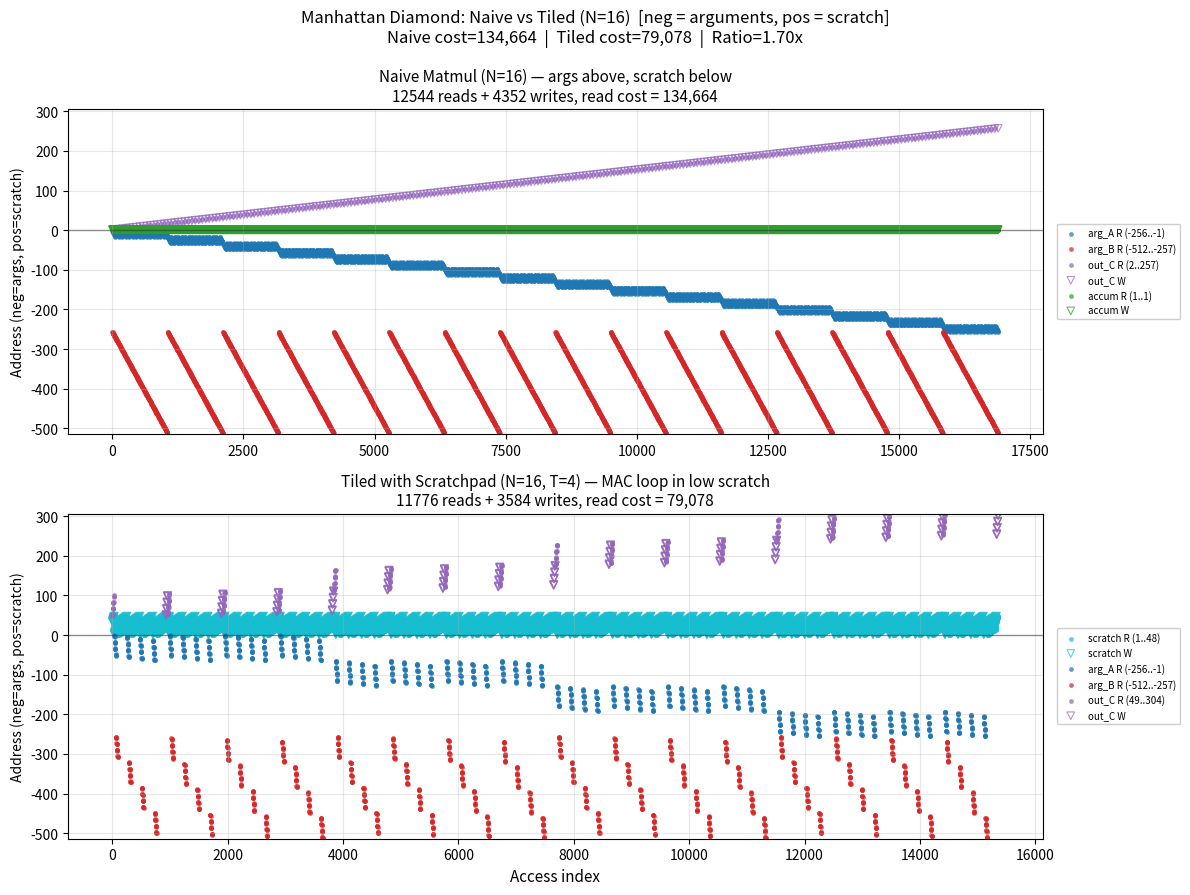

This figure's Python source: (Note: this script raises an exception after producing the figure.)
#!/Users/yaroslavvb/.local/bin/uv run --script
# /// script
# requires-python = ">=3.9"
# dependencies = ["matplotlib", "numpy"]
# ///
"""Naive vs Tiled matmul on the Manhattan Diamond memory model.

Uses the two-arena layout from docs/manhattan-diamond.md:
  - Arguments (A, B) at negative addresses (read-only, above the core)
  - Scratch (scratchpad tiles, accumulator, C output) at positive addresses
  - Reading address d costs ceil(sqrt(|d|)), writes are free

Uses small matrices (N=4, T=2) so every access is individually visible.
Both reads (costed) and writes (free) are traced.

Usage:
    uv run --script visualize_manual.py
"""

import math
import os
import matplotlib
matplotlib.use('Agg')
import matplotlib.pyplot as plt
import numpy as np


REGION_COLORS = {
    'scratch': 'tab:cyan',
    'arg_A': 'tab:blue',
    'arg_B': 'tab:red',
    'out_C': 'tab:purple',
    'accum': 'tab:green',
}


def read_cost(addr):
    """Manhattan diamond cost: ceil(sqrt(|addr|))."""
    return math.isqrt(abs(addr) - 1) + 1 if addr != 0 else 0


def trace_naive(N):
    """Naive triple-loop C += A @ B^T on Manhattan Diamond.

    Arguments layout (negative addresses, read-only):
      -1..-N^2     : matrix A (row-major)
      -(N^2+1)..-2N^2 : matrix B (row-major)

    Scratch layout (positive addresses):
      +1           : accumulator s
      +2..+N^2+1   : output matrix C

    Returns (addrs, is_write, annotations, regions, cost).
    """
    addrs = []
    writes = []
    annotations = []
    cost = 0

    # Argument addresses (negative, read-only)
    A = -1          # A[i][j] at -(1 + i*N + j)
    B = -(N * N + 1)  # B[i][j] at -(N^2 + 1 + i*N + j)

    def addr_A(i, j): return -(1 + i * N + j)
    def addr_B(i, j): return -(N * N + 1 + i * N + j)

    # Scratch addresses (positive)
    s = 1                 # accumulator
    C = 2                 # C[i][j] at 2 + i*N + j

    def addr_C(i, j): return 2 + i * N + j

    def read(addr, desc):
        nonlocal cost
        c = read_cost(addr)
        addrs.append(addr)
        writes.append(False)
        annotations.append((addr, c, 'R', desc))
        cost += c

    def write(addr, desc):
        addrs.append(addr)
        writes.append(True)
        annotations.append((addr, 0, 'W', desc))

    for i in range(N):
        for j in range(N):
            read(addr_C(i, j), f"C[{i}][{j}] (init)")
            read(addr_A(i, 0), f"A[{i}][0]")
            read(addr_B(j, 0), f"B[{j}][0]")
            write(s, f"s = A[{i}][0]*B[{j}][0]")
            for k in range(1, N):
                read(addr_A(i, k), f"A[{i}][{k}]")
                read(addr_B(j, k), f"B[{j}][{k}]")
                read(s, f"s (acc for C[{i}][{j}])")
                write(s, f"s += A[{i}][{k}]*B[{j}][{k}]")
            read(s, f"s final")
            write(addr_C(i, j), f"C[{i}][{j}] = s")

    regions = {
        'accum': (s, s),
        'out_C': (C, C + N*N - 1),
        'arg_A': (addr_A(N-1, N-1), addr_A(0, 0)),
        'arg_B': (addr_B(N-1, N-1), addr_B(0, 0)),
    }
    return addrs, writes, annotations, regions, cost


def trace_tiled(N, T):
    """Tiled matmul with scratchpad on Manhattan Diamond.

    Arguments layout (negative addresses, read-only):
      -1..-N^2     : matrix A
      -(N^2+1)..-2N^2 : matrix B

    Scratch layout (positive addresses, fast):
      +1..+T^2     : scratchpad tile sA
      +T^2+1..+2T^2 : scratchpad tile sB
      +2T^2+1..+3T^2 : scratchpad tile sC
      +3T^2+1..+3T^2+N^2 : output matrix C

    Returns (addrs, is_write, annotations, regions, cost).
    """
    addrs = []
    writes = []
    annotations = []
    cost = 0

    def addr_A(i, j): return -(1 + i * N + j)
    def addr_B(i, j): return -(N * N + 1 + i * N + j)

    # Scratch addresses (positive, low = fast)
    sA = 1
    sB = 1 + T * T
    sC = 1 + 2 * T * T
    C = 1 + 3 * T * T  # C[i][j] at C + i*N + j

    def addr_sA(ii, kk): return sA + ii * T + kk
    def addr_sB(kk, jj): return sB + kk * T + jj
    def addr_sC(ii, jj): return sC + ii * T + jj
    def addr_C(i, j): return C + i * N + j

    def read(addr, desc):
        nonlocal cost
        c = read_cost(addr)
        addrs.append(addr)
        writes.append(False)
        annotations.append((addr, c, 'R', desc))
        cost += c

    def write(addr, desc):
        addrs.append(addr)
        writes.append(True)
        annotations.append((addr, 0, 'W', desc))

    for bi in range(0, N, T):
        for bj in range(0, N, T):
            # DMA: load C tile into scratchpad sC
            for ii in range(T):
                for jj in range(T):
                    read(addr_C(bi+ii, bj+jj), f"DMA C[{bi+ii}][{bj+jj}]->sC")
                    write(addr_sC(ii, jj), f"sC[{ii}][{jj}] = C[{bi+ii}][{bj+jj}]")

            for bk in range(0, N, T):
                # DMA: load A tile from args into sA
                for ii in range(T):
                    for kk in range(T):
                        read(addr_A(bi+ii, bk+kk), f"DMA A[{bi+ii}][{bk+kk}]->sA")
                        write(addr_sA(ii, kk), f"sA[{ii}][{kk}]")
                # DMA: load B tile from args into sB
                for kk in range(T):
                    for jj in range(T):
                        read(addr_B(bk+kk, bj+jj), f"DMA B[{bk+kk}][{bj+jj}]->sB")
                        write(addr_sB(kk, jj), f"sB[{kk}][{jj}]")
                # MAC loop: all reads from scratchpad (low positive addresses)
                for ii in range(T):
                    for jj in range(T):
                        read(addr_sC(ii, jj), f"sC[{ii}][{jj}] (acc)")
                        for kk in range(T):
                            read(addr_sA(ii, kk), f"sA[{ii}][{kk}]")
                            read(addr_sB(kk, jj), f"sB[{kk}][{jj}]")
                        write(addr_sC(ii, jj), f"sC[{ii}][{jj}] += ...")

            # Flush: read sC, write back to C
            for ii in range(T):
                for jj in range(T):
                    read(addr_sC(ii, jj), f"flush sC[{ii}][{jj}]")
                    write(addr_C(bi+ii, bj+jj), f"C[{bi+ii}][{bj+jj}]")

    regions = {
        'scratch': (sA, sC + T*T - 1),
        'out_C': (C, C + N*N - 1),
        'arg_A': (addr_A(N-1, N-1), addr_A(0, 0)),
        'arg_B': (addr_B(N-1, N-1), addr_B(0, 0)),
    }
    return addrs, writes, annotations, regions, cost


def print_trace(name, annotations, max_lines=None):
    """Print a human-readable trace of every memory access."""
    print(f"\n{'='*76}")
    print(f" {name} — Detailed Access Trace")
    print(f"{'='*76}")
    print(f"{'#':>4}  {'R/W':>3}  {'addr':>5}  {'cost':>4}  description")
    print(f"{'-'*4}  {'-'*3}  {'-'*5}  {'-'*4}  {'-'*40}")
    total = 0
    n = len(annotations) if max_lines is None else min(max_lines, len(annotations))
    for i in range(n):
        addr, c, rw, desc = annotations[i]
        total += c
        print(f"{i:>4}    {rw}  {addr:>5}  {c:>4}  {desc}")
    if max_lines is not None and max_lines < len(annotations):
        remaining_cost = sum(a[1] for a in annotations[max_lines:])
        total += remaining_cost
        print(f" ...  ({len(annotations) - max_lines} more accesses, "
              f"cost={remaining_cost:,})")
    print(f"\nTotal: {len(annotations)} accesses "
          f"({sum(1 for a in annotations if a[2] == 'R')} reads, "
          f"{sum(1 for a in annotations if a[2] == 'W')} writes), "
          f"read cost = {total:,}")


def plot_panel(ax, addrs_list, is_write_list, regions, title, cost, y_min, y_max):
    ys = np.array(addrs_list)
    ws = np.array(is_write_list)
    xs = np.arange(len(ys))

    for name, color in REGION_COLORS.items():
        if name not in regions:
            continue
        lo, hi = regions[name]
        mask_region = (ys >= lo) & (ys <= hi)
        mask_r = mask_region & ~ws
        mask_w = mask_region & ws
        if mask_r.any():
            ax.scatter(xs[mask_r], ys[mask_r], s=12, alpha=0.7, c=color,
                       label=f"{name} R ({lo}..{hi})", rasterized=True,
                       linewidths=0, marker='o')
        if mask_w.any():
            ax.scatter(xs[mask_w], ys[mask_w], s=30, alpha=0.7,
                       facecolors='none', edgecolors=color,
                       label=f"{name} W", rasterized=True,
                       linewidths=0.8, marker='v')

    n_reads = int((~ws).sum())
    n_writes = int(ws.sum())
    ax.axhline(0, color='black', lw=1, ls='-', alpha=0.4)
    ax.set_ylabel('Address (neg=args, pos=scratch)', fontsize=10)
    ax.set_ylim(y_min, y_max)
    ax.set_title(f'{title}\n{n_reads} reads + {n_writes} writes, '
                 f'read cost = {cost:,}', fontsize=11)
    ax.grid(True, alpha=0.3)
    ax.legend(fontsize=7, loc='center left', bbox_to_anchor=(1.01, 0.5),
              framealpha=0.95)


def main():
    N = 16
    T = 4

    naive_addrs, naive_ws, naive_ann, naive_reg, naive_cost = trace_naive(N)
    tiled_addrs, tiled_ws, tiled_ann, tiled_reg, tiled_cost = trace_tiled(N, T)

    # Print detailed traces
    print_trace(f"Naive Matmul (N={N})", naive_ann)
    print_trace(f"Tiled Matmul with Scratchpad (N={N}, T={T})", tiled_ann)

    # Summary
    print(f'\n{"="*76}')
    print(f' Manhattan Diamond Model: N={N}, T={T}')
    print(f' Arguments (A, B) at negative addresses (read-only)')
    print(f' Scratch (sA, sB, sC, C) at positive addresses')
    print(f' Read cost = ceil(sqrt(|addr|)), writes free')
    print(f'{"="*76}')
    nr = sum(1 for w in naive_ws if not w)
    nw = sum(1 for w in naive_ws if w)
    tr = sum(1 for w in tiled_ws if not w)
    tw = sum(1 for w in tiled_ws if w)
    print(f'  Naive:  {nr} reads + {nw} writes   read cost = {naive_cost:>6,}')
    print(f'  Tiled:  {tr} reads + {tw} writes   read cost = {tiled_cost:>6,}')
    if tiled_cost > 0:
        print(f'  Speedup: {naive_cost/tiled_cost:.2f}x')

    # Plot
    all_addrs = naive_addrs + tiled_addrs
    y_min = min(all_addrs) - 2
    y_max = max(all_addrs) + 2

    fig, axes = plt.subplots(2, 1, figsize=(12, 9), sharex=False)
    plot_panel(axes[0], naive_addrs, naive_ws, naive_reg,
              f'Naive Matmul (N={N}) — args above, scratch below',
              naive_cost, y_min, y_max)
    plot_panel(axes[1], tiled_addrs, tiled_ws, tiled_reg,
              f'Tiled with Scratchpad (N={N}, T={T}) — MAC loop in low scratch',
              tiled_cost, y_min, y_max)
    axes[1].set_xlabel('Access index', fontsize=11)

    fig.suptitle(
        f'Manhattan Diamond: Naive vs Tiled (N={N})  '
        f'[neg = arguments, pos = scratch]\n'
        f'Naive cost={naive_cost:,}  |  Tiled cost={tiled_cost:,}  |  '
        f'Ratio={naive_cost/tiled_cost:.2f}x',
        fontsize=12, y=0.99)
    plt.tight_layout()
    out = os.path.join(os.path.dirname(__file__), 'manual_access_pattern.svg')
    plt.savefig(out, bbox_inches='tight')
    plt.close()
    print(f'\nSaved: {out}')


if __name__ == '__main__':
    main()
